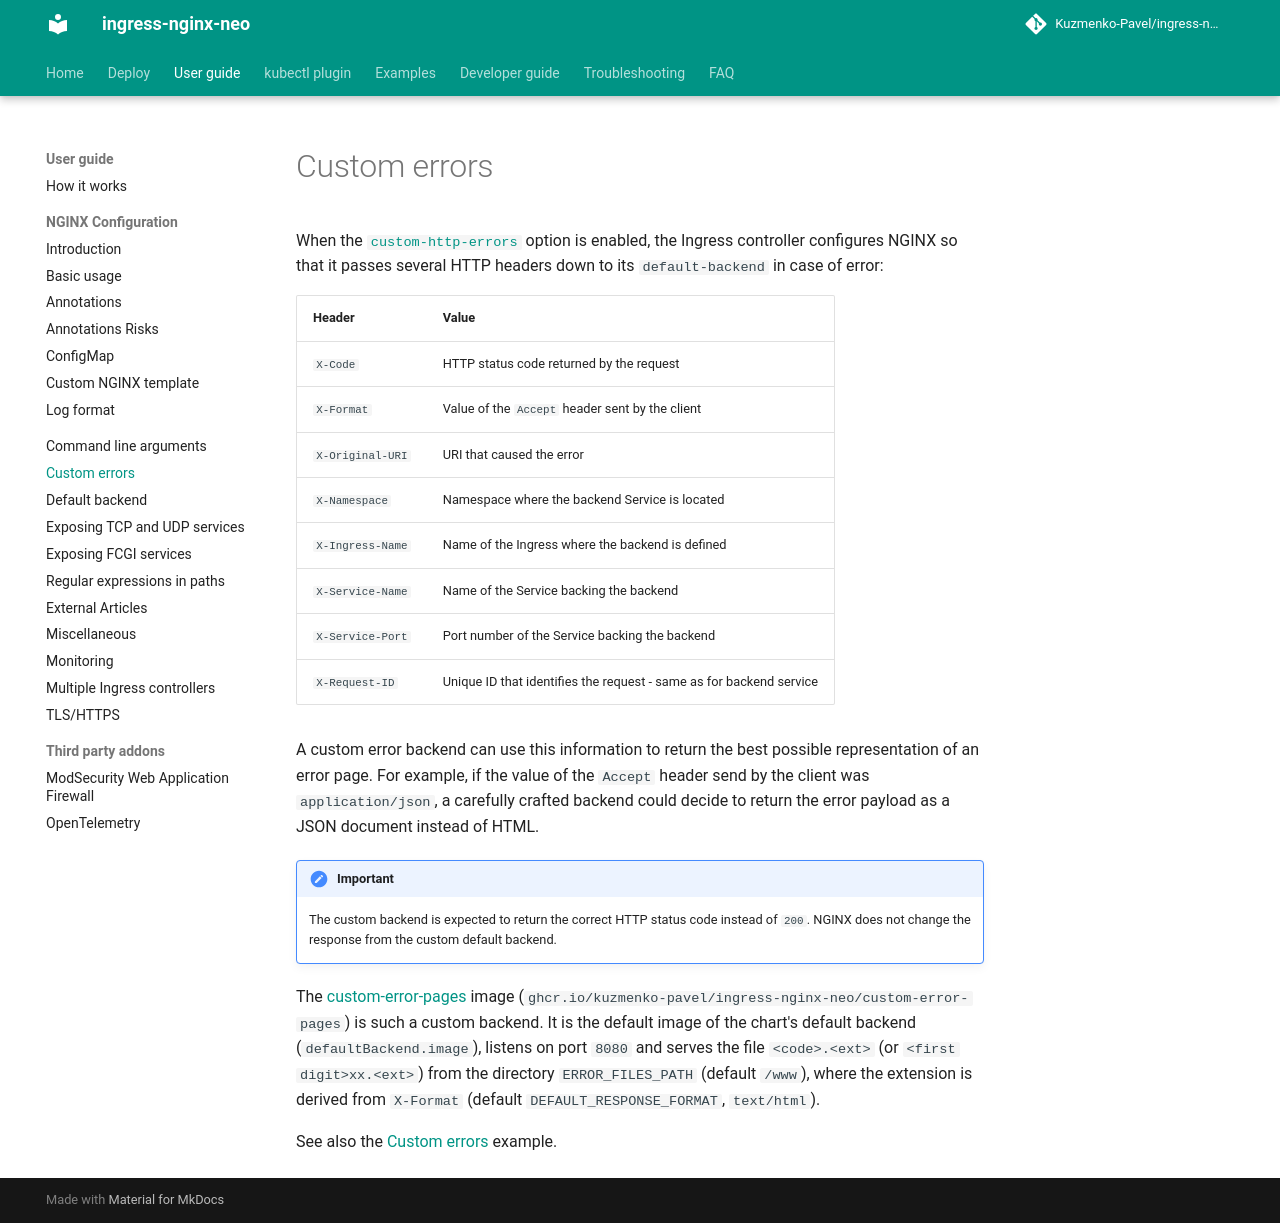

repository: Kuzmenko-Pavel/ingress-nginx-neo · page: latest/user-guide/custom-errors/index.html · generator: mkdocs

# Custom errors

When the [`custom-http-errors`][cm-custom-http-errors] option is enabled, the Ingress controller configures NGINX so
that it passes several HTTP headers down to its `default-backend` in case of error:

| Header           | Value                                                               |
| ---------------- | ------------------------------------------------------------------- |
| `X-Code`         | HTTP status code returned by the request                            |
| `X-Format`       | Value of the `Accept` header sent by the client                     |
| `X-Original-URI` | URI that caused the error                                           |
| `X-Namespace`    | Namespace where the backend Service is located                      |
| `X-Ingress-Name` | Name of the Ingress where the backend is defined                    |
| `X-Service-Name` | Name of the Service backing the backend                             |
| `X-Service-Port` | Port number of the Service backing the backend                      |
| `X-Request-ID`   | Unique ID that identifies the request - same as for backend service |

A custom error backend can use this information to return the best possible representation of an error page. For
example, if the value of the `Accept` header send by the client was `application/json`, a carefully crafted backend
could decide to return the error payload as a JSON document instead of HTML.

!!! Important
    The custom backend is expected to return the correct HTTP status code instead of `200`.
    NGINX does not change the response from the custom default backend.

The [custom-error-pages][img-custom-error-pages] image (`ghcr.io/kuzmenko-pavel/ingress-nginx-neo/custom-error-pages`)
is such a custom backend. It is the default image of the chart's default backend (`defaultBackend.image`), listens on
port `8080` and serves the file `<code>.<ext>` (or `<first digit>xx.<ext>`) from the directory `ERROR_FILES_PATH`
(default `/www`), where the extension is derived from `X-Format` (default `DEFAULT_RESPONSE_FORMAT`, `text/html`).

See also the [Custom errors][example-custom-errors] example.

[cm-custom-http-errors]: ./nginx-configuration/configmap.md#custom-http-errors
[img-custom-error-pages]: https://github.com/Kuzmenko-Pavel/ingress-nginx-neo/tree/main/images/custom-error-pages
[example-custom-errors]: ../examples/customization/custom-errors/README.md
